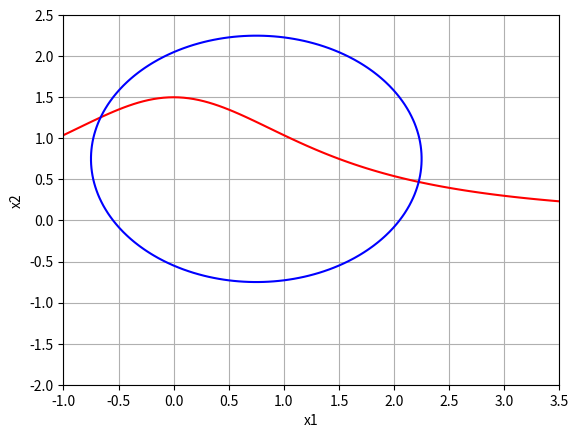

Generate this figure with matplotlib:
import numpy as np
import matplotlib.pyplot as plt

a = 1.5


def f1(x1, x2):
    return (x1 ** 2 + a ** 2) * x2 - a ** 3


def f2(x1, x2):
    return (x1 - a / 2) ** 2 + (x2 - a / 2) ** 2 - a ** 2


x1_vals = np.linspace(-1, 3.5, 100)
x2_vals = np.linspace(-2, 2.5, 100)
x1_grid, x2_grid = np.meshgrid(x1_vals, x2_vals)

f1_vals = f1(x1_grid, x2_grid)
f2_vals = f2(x1_grid, x2_grid)

plt.contour(x1_grid, x2_grid, f1_vals, levels=[0], colors='red')
plt.contour(x1_grid, x2_grid, f2_vals, levels=[0], colors='blue')

plt.xlabel('x1')
plt.ylabel('x2')
plt.grid()
plt.show()



